Run: headless pygame with SDL's dummy video driver; simulated clock (each Clock.tick advances the game by its frame time, no real sleeping); random seed 0; keys injected as events and as key.get_pressed() state; mouse plan: one left click at the window centre at the start of phase 2, then a move to the lower-right quarter at the start of phase 3.
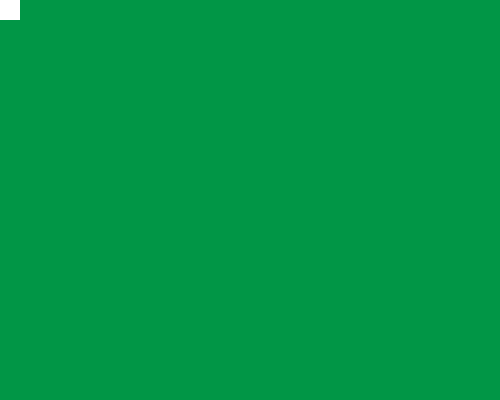
Frame 1 of 4 · flips 1–60 · no input
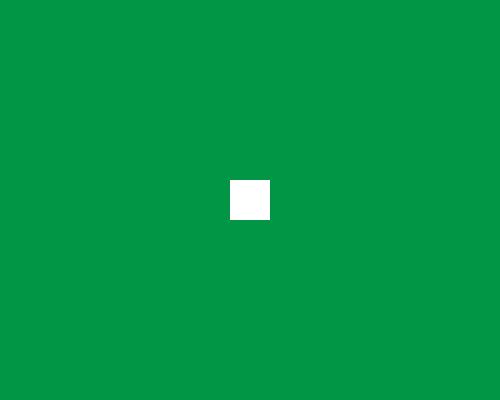
Frame 2 of 4 · flips 61–180 · clicked the window centre · tapped SPACE, RETURN · held RIGHT (→), D
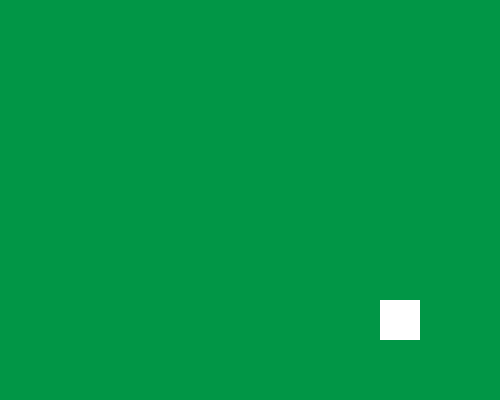
Frame 3 of 4 · flips 181–300 · moved the mouse to the lower-right quarter · held DOWN (↓), S
Frame 4 of 4 · flips 301–420 · held LEFT (←), A, UP (↑), W · screen unchanged from frame 3, image omitted

The pygame program that drew these frames:

from operator import truediv
import pygame
import sys
from pygame import event
from pygame.locals import *
from random import randint

pygame.init()
ventana = pygame.display.set_mode((500, 400))
pygame.display.set_caption("Movimientos teclas")
colorFondo = (1, 150, 70)
colorFigura = (255, 255, 255)
#variables
velocidad = 8
direccion = True
posx, posY = randint(1, 400), randint(1,300)
lado = 40
while True:
    ventana.fill(colorFondo)
    pygame.draw.rect(ventana, colorFigura, (posx, posY, lado, lado))#tamaño del obj
    #detectar movimientos del mouse
    posx, posY = pygame.mouse.get_pos()#detecta la posicionde mouse
    posx = posx - (lado / 2)#para que el obj este centrado al mouse, a la mitad de su tamaño
    posY = posY - (lado / 2)
    for evento in pygame.event.get():
        if evento.type == QUIT:
            pygame.quit()
            sys.exit()    
    pygame.display.update()
    pygame.display.update()
